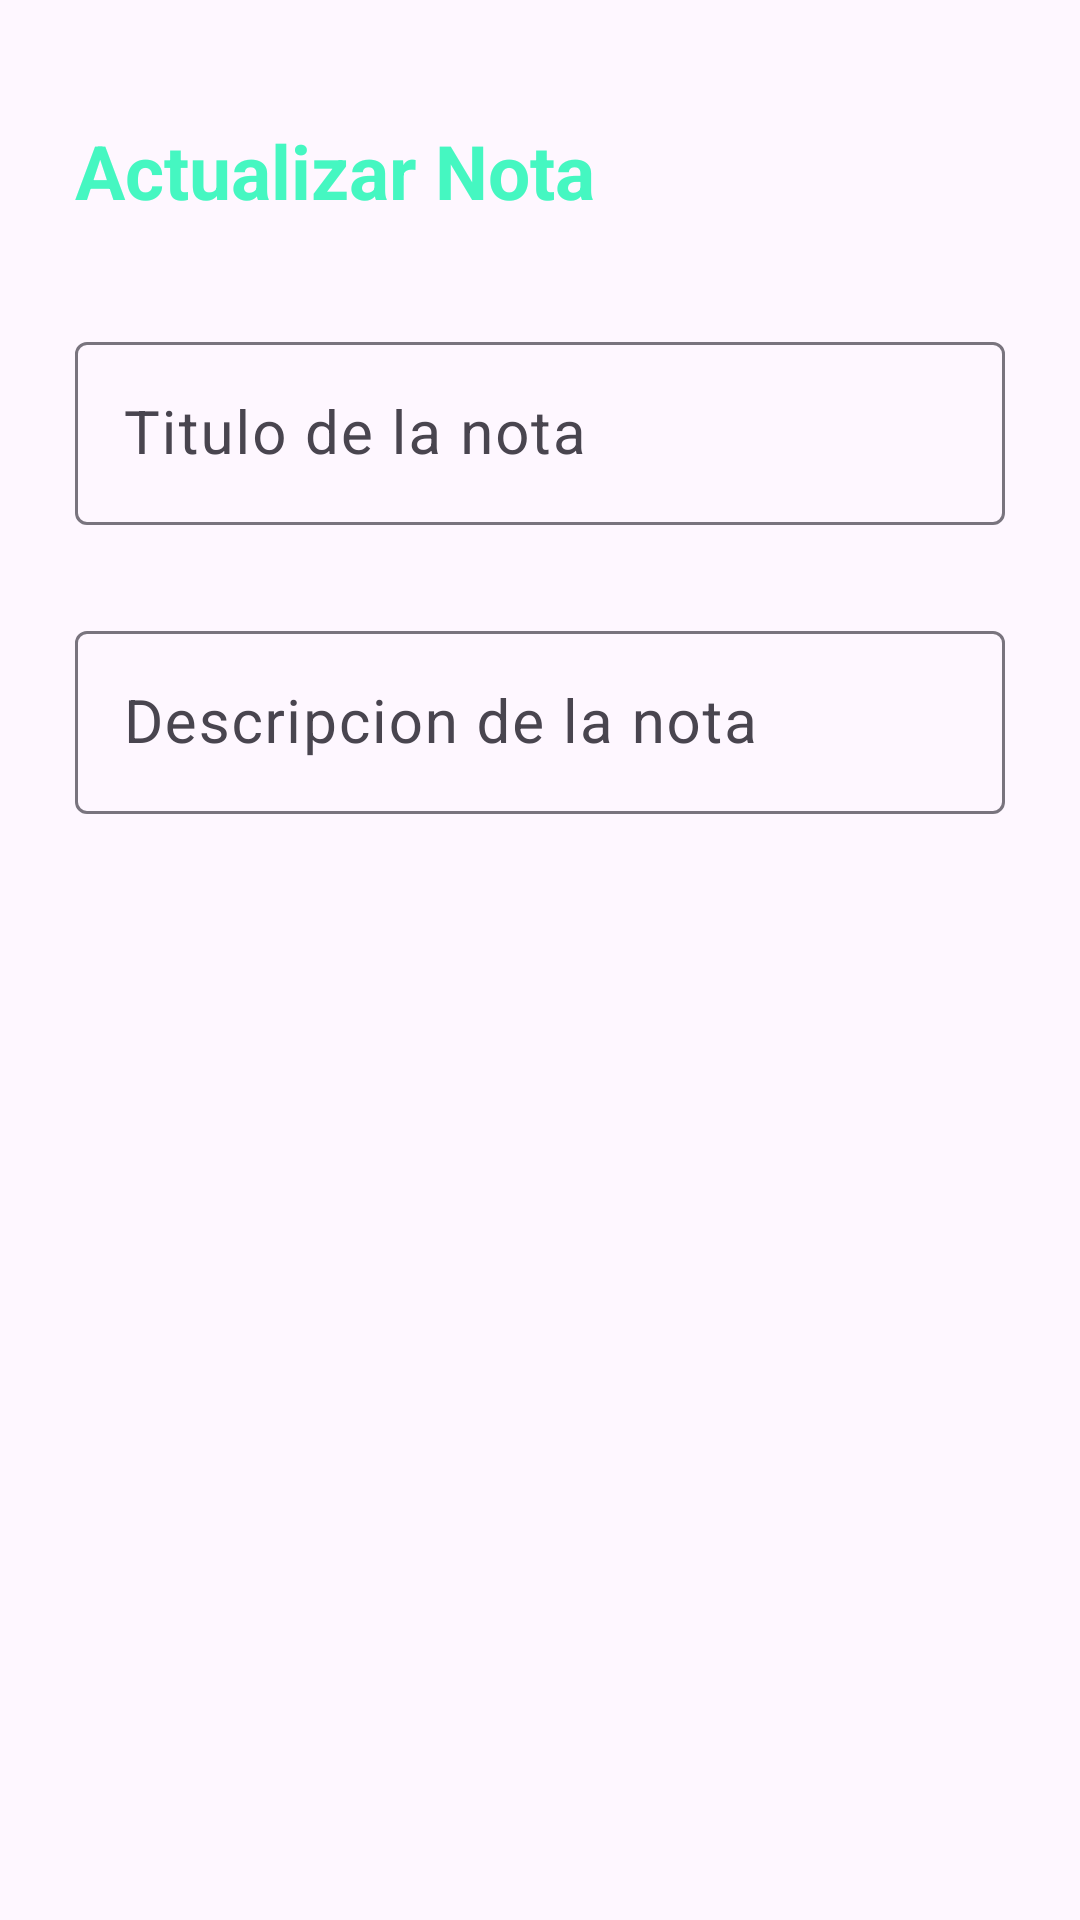

Android layout source for this screen:
<!-- AndroidManifest.xml: application theme Theme.NotasAppSQLite -->
<!-- res/layout/activity_actualizar_nota.xml -->
<?xml version="1.0" encoding="utf-8"?>
<RelativeLayout xmlns:android="http://schemas.android.com/apk/res/android"
    xmlns:app="http://schemas.android.com/apk/res-auto"
    xmlns:tools="http://schemas.android.com/tools"
    android:id="@+id/main"
    android:layout_width="match_parent"
    android:layout_height="match_parent"
    android:orientation="vertical"
    android:padding="15dp"
    tools:context=".ActualizarNotaActivity">

    <TextView
        android:id="@+id/txtActualizarNota"
        android:text="@string/txtActualizarNota"
        android:layout_width="wrap_content"
        android:textStyle="bold"
        android:layout_height="wrap_content"
        android:layout_marginTop="15dp"
        android:layout_alignParentTop="true"
        android:textColor="@color/turquesa"
        android:textSize="25sp"
        android:padding="10dp"/>

    <ImageView
        android:id="@+id/ivActualizarNota"
        android:layout_alignTop="@+id/txtActualizarNota"
        android:src="@drawable/ic_check"
        android:layout_alignParentEnd="true"
        android:layout_marginEnd="5dp"
        android:layout_width="wrap_content"
        android:layout_height="wrap_content"/>

    <com.google.android.material.textfield.TextInputLayout
        android:id="@+id/TILTitulo"
        android:layout_width="match_parent"
        android:layout_height="wrap_content"
        android:layout_below="@id/txtActualizarNota"
        android:layout_marginTop="15dp"
        android:padding="10dp">

        <EditText
            android:id="@+id/etTitulo"
            android:hint="@string/etTitulo"
            android:maxLines="1"
            android:textSize="20sp"
            android:layout_width="match_parent"
            android:layout_height="wrap_content"/>
    </com.google.android.material.textfield.TextInputLayout>

    <com.google.android.material.textfield.TextInputLayout
        android:layout_width="match_parent"
        android:layout_height="wrap_content"
        android:layout_below="@id/TILTitulo"
        android:layout_marginTop="10dp"
        android:padding="10dp">

        <EditText
            android:id="@+id/etDescripcion"
            android:textSize="20sp"
            android:hint="@string/etDescripcion"
            android:layout_width="match_parent"
            android:layout_height="wrap_content"/>


    </com.google.android.material.textfield.TextInputLayout>
</RelativeLayout>
<!-- resources referenced by this layout -->
<resources>
  <color name="turquesa">#45F7C1</color>
  <string name="etDescripcion">Descripcion de la nota</string>
  <string name="etTitulo">Titulo de la nota</string>
  <string name="txtActualizarNota">Actualizar Nota</string>
  <style name="Theme.NotasAppSQLite" parent="Base.Theme.NotasAppSQLite" />
  <style name="Base.Theme.NotasAppSQLite" parent="Theme.Material3.DayNight.NoActionBar">
          
          <item name="colorPrimary">@color/turquesa</item>
          <item name="colorPrimaryVariant">@color/turquesa</item>
          <item name="android:statusBarColor">@color/turquesa</item>
      </style>
</resources>
